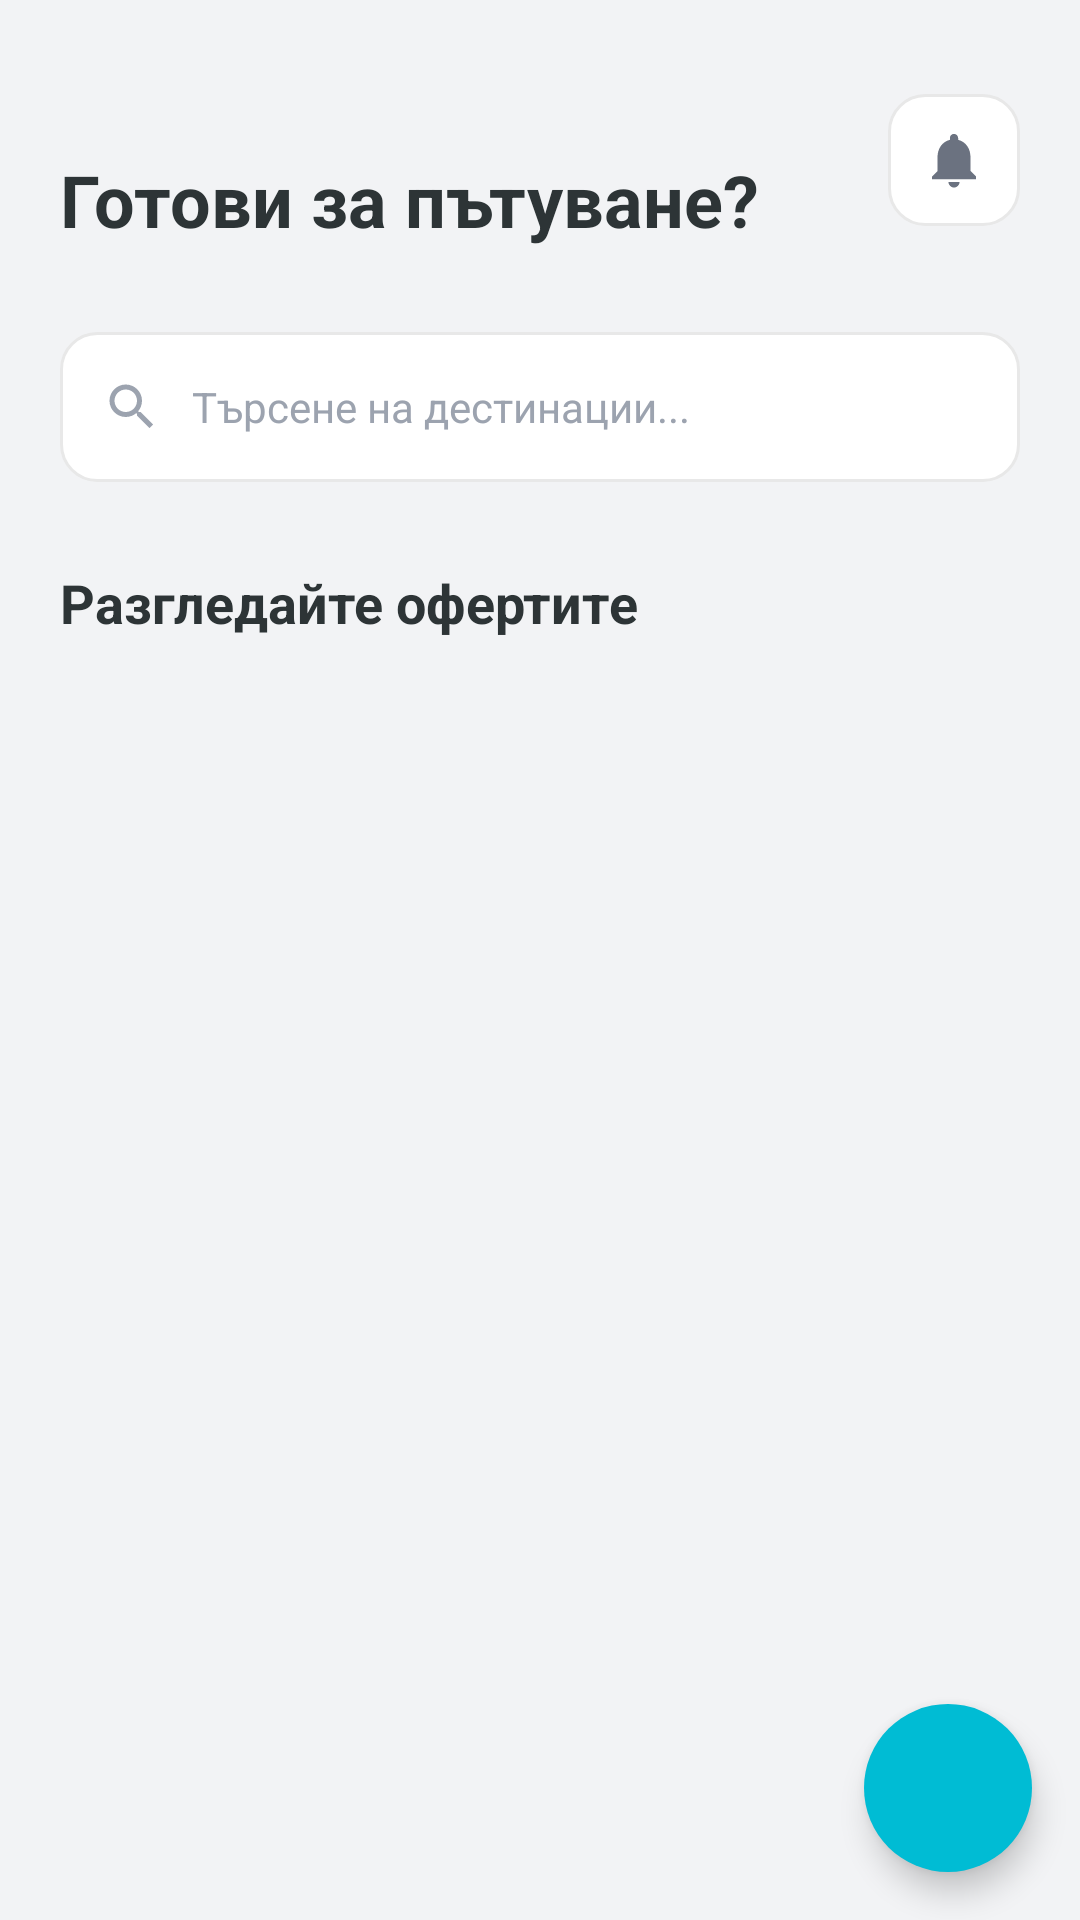

Here is an Android app screen rendered from its layout file. Give the layout XML and the strings, colors and styles it references.
<!-- AndroidManifest.xml: application theme Theme.TravellBuddy -->
<!-- res/layout/fragment_home_feed.xml -->
<?xml version="1.0" encoding="utf-8"?>
<androidx.coordinatorlayout.widget.CoordinatorLayout
    xmlns:android="http://schemas.android.com/apk/res/android"
    xmlns:app="http://schemas.android.com/apk/res-auto"
    xmlns:tools="http://schemas.android.com/tools"
    android:layout_width="match_parent"
    android:layout_height="match_parent"
    android:background="@color/home_bg">

    <androidx.core.widget.NestedScrollView
        android:id="@+id/scrollView"
        android:layout_width="match_parent"
        android:layout_height="match_parent"
        android:fillViewport="true"
        android:clipToPadding="false">

        <LinearLayout
            android:layout_width="match_parent"
            android:layout_height="match_parent"
            android:orientation="vertical"
            android:paddingBottom="24dp">

            
            <LinearLayout
                android:layout_width="match_parent"
                android:layout_height="wrap_content"
                android:orientation="horizontal"
                android:gravity="center_vertical"
                android:paddingHorizontal="20dp"
                android:paddingTop="24dp"
                android:paddingBottom="8dp">

                <LinearLayout
                    android:layout_width="0dp"
                    android:layout_height="wrap_content"
                    android:layout_weight="1"
                    android:orientation="vertical">

                    <TextView
                        android:id="@+id/tvGreeting"
                        android:layout_width="wrap_content"
                        android:layout_height="wrap_content"
                        android:textColor="@color/text_secondary"
                        android:textSize="15sp"
                        tools:text="Good morning, Alex 👋" />

                    <TextView
                        android:id="@+id/tvSubtitle"
                        android:layout_width="wrap_content"
                        android:layout_height="wrap_content"
                        android:layout_marginTop="6dp"
                        android:text="@string/label_ready_for_trip"
                        android:textColor="@color/text_primary"
                        android:textSize="24sp"
                        android:textStyle="bold"
                        android:fontFamily="sans-serif-medium" />
                </LinearLayout>

                <FrameLayout
                    android:id="@+id/btnNotifications"
                    android:layout_width="44dp"
                    android:layout_height="44dp"
                    android:background="@drawable/bg_notification_button"
                    android:clickable="true"
                    android:focusable="true">

                    <ImageView
                        android:layout_width="22dp"
                        android:layout_height="22dp"
                        android:layout_gravity="center"
                        android:src="@drawable/ic_notification"
                        app:tint="@color/text_secondary"
                        android:contentDescription="@string/cd_notifications" />

                    
                    <View
                        android:id="@+id/notificationDot"
                        android:layout_width="8dp"
                        android:layout_height="8dp"
                        android:layout_gravity="top|end"
                        android:layout_marginTop="10dp"
                        android:layout_marginEnd="10dp"
                        android:background="@drawable/bg_notification_dot"
                        android:visibility="gone" />
                </FrameLayout>
            </LinearLayout>

            
            <LinearLayout
                android:id="@+id/searchBarContainer"
                android:layout_width="match_parent"
                android:layout_height="50dp"
                android:layout_marginHorizontal="20dp"
                android:layout_marginTop="20dp"
                android:background="@drawable/bg_search_bar_elevated"
                android:gravity="center_vertical"
                android:orientation="horizontal"
                android:paddingHorizontal="14dp">

                <ImageView
                    android:layout_width="20dp"
                    android:layout_height="20dp"
                    android:src="@drawable/ic_search_gray"
                    app:tint="@color/text_hint"
                    android:contentDescription="@null" />

                <EditText
                    android:id="@+id/etSearch"
                    android:layout_width="0dp"
                    android:layout_height="match_parent"
                    android:layout_weight="1"
                    android:layout_marginStart="10dp"
                    android:background="@null"
                    android:hint="@string/hint_search_destinations"
                    android:textColorHint="@color/text_hint"
                    android:textColor="@color/text_primary"
                    android:textSize="14sp"
                    android:inputType="text"
                    android:maxLines="1"
                    android:imeOptions="actionSearch" />
            </LinearLayout>

            
            <LinearLayout
                android:id="@+id/yourAdventuresSection"
                android:layout_width="match_parent"
                android:layout_height="wrap_content"
                android:orientation="vertical"
                android:visibility="gone">

                <LinearLayout
                    android:layout_width="match_parent"
                    android:layout_height="wrap_content"
                    android:layout_marginTop="28dp"
                    android:layout_marginHorizontal="20dp"
                    android:orientation="horizontal"
                    android:gravity="center_vertical">

                    <TextView
                        android:layout_width="0dp"
                        android:layout_height="wrap_content"
                        android:layout_weight="1"
                        android:text="@string/label_your_adventures"
                        android:textColor="@color/text_primary"
                        android:textSize="18sp"
                        android:textStyle="bold"
                        android:fontFamily="sans-serif-medium" />

                </LinearLayout>

                
                <androidx.recyclerview.widget.RecyclerView
                    android:id="@+id/rvYourAdventures"
                    android:layout_width="match_parent"
                    android:layout_height="wrap_content"
                    android:layout_marginTop="16dp"
                    android:clipToPadding="false"
                    android:paddingHorizontal="20dp"
                    android:nestedScrollingEnabled="false" />
            </LinearLayout>

            
            <LinearLayout
                android:layout_width="match_parent"
                android:layout_height="wrap_content"
                android:layout_marginTop="28dp"
                android:layout_marginHorizontal="20dp"
                android:orientation="horizontal"
                android:gravity="center_vertical">

                <TextView
                    android:layout_width="0dp"
                    android:layout_height="wrap_content"
                    android:layout_weight="1"
                    android:text="@string/label_explore_offers"
                    android:textColor="@color/text_primary"
                    android:textSize="18sp"
                    android:textStyle="bold"
                    android:fontFamily="sans-serif-medium" />

                <TextView
                    android:id="@+id/tvSeeAll"
                    android:layout_width="wrap_content"
                    android:layout_height="wrap_content"
                    android:text="@string/label_see_all"
                    android:textColor="@color/primary"
                    android:textSize="14sp"
                    android:clickable="true"
                    android:focusable="true"
                    android:padding="4dp"
                    android:visibility="gone" />
            </LinearLayout>

            
            <androidx.recyclerview.widget.RecyclerView
                android:id="@+id/rvTrips"
                android:layout_width="match_parent"
                android:layout_height="wrap_content"
                android:layout_marginTop="16dp"
                android:clipToPadding="false"
                android:paddingHorizontal="20dp"
                android:nestedScrollingEnabled="false" />

            
            <LinearLayout
                android:id="@+id/emptyState"
                android:layout_width="match_parent"
                android:layout_height="0dp"
                android:layout_weight="1"
                android:gravity="center"
                android:orientation="vertical"
                android:paddingHorizontal="32dp"
                android:visibility="gone">

                <ImageView
                    android:layout_width="64dp"
                    android:layout_height="64dp"
                    android:src="@drawable/ic_trips"
                    android:contentDescription="@string/label_no_trips"
                    app:tint="@color/text_disabled" />

                <TextView
                    android:layout_width="wrap_content"
                    android:layout_height="wrap_content"
                    android:layout_marginTop="16dp"
                    android:gravity="center"
                    android:text="@string/label_no_trips"
                    android:textColor="@color/text_secondary"
                    android:textSize="16sp"
                    android:textStyle="bold" />

            </LinearLayout>

        </LinearLayout>
    </androidx.core.widget.NestedScrollView>

    
    <com.google.android.material.floatingactionbutton.FloatingActionButton
        android:id="@+id/fabCreateTrip"
        android:layout_width="wrap_content"
        android:layout_height="wrap_content"
        android:layout_gravity="bottom|end"
        android:layout_margin="16dp"
        android:src="@drawable/ic_add"
        android:contentDescription="@string/title_create"
        app:backgroundTint="@color/primary"
        app:tint="@android:color/white" />

    
    <androidx.swiperefreshlayout.widget.SwipeRefreshLayout
        android:id="@+id/swipeRefresh"
        android:layout_width="0dp"
        android:layout_height="0dp"
        android:visibility="gone" />

</androidx.coordinatorlayout.widget.CoordinatorLayout>
<!-- resources referenced by this layout -->
<resources>
  <color name="home_bg">#F2F3F5</color>
  <color name="primary">#00BCD4</color>
  <color name="text_disabled">#D1D5DB</color>
  <color name="text_hint">#9CA3AF</color>
  <color name="text_primary">#2D3436</color>
  <color name="text_secondary">#6B7280</color>
  <!-- drawable bg_notification_dot (drawable) -->
  <?xml version="1.0" encoding="utf-8"?>
  <shape xmlns:android="http://schemas.android.com/apk/res/android"
      android:shape="oval">
      <solid android:color="@color/primary" />
      <size android:width="8dp" android:height="8dp" />
  </shape>
  <string name="cd_notifications">Преглед на известията</string>
  <string name="hint_search_destinations">Търсене на дестинации...</string>
  <string name="label_explore_offers">Разгледайте офертите</string>
  <string name="label_no_trips">Няма налични приключения</string>
  <string name="label_ready_for_trip">Готови за пътуване?</string>
  <string name="label_see_all">Виж всички</string>
  <string name="label_your_adventures">Вашите приключения</string>
  <string name="title_create">Създай</string>
  <style name="Theme.TravellBuddy" parent="Base.Theme.TravellBuddy" />
  <color name="ripple_light">#1A00BCD4</color>
  <color name="white">#FFFFFFFF</color>
  <color name="primary_dark">#00838F</color>
  <color name="primary_variant">#0097A7</color>
  <color name="on_primary">#FFFFFF</color>
  <color name="secondary">#00BCD4</color>
  <color name="on_secondary">#FFFFFF</color>
  <color name="error">#E63946</color>
  <color name="on_error">#FFFFFF</color>
  <color name="background">#F5F7FA</color>
  <color name="surface">#FFFFFF</color>
  <color name="on_surface">#2D3436</color>
  <color name="on_surface_variant">#6B7280</color>
  <color name="on_background">#2D3436</color>
  <color name="outline">#D1D5DB</color>
  <style name="TextAppearance.TravellBuddy.Title.Small" parent="TextAppearance.Material3.TitleSmall">
          <item name="fontFamily">sans-serif-medium</item>
          <item name="android:fontFamily">sans-serif-medium</item>
          <item name="android:textSize">14sp</item>
          <item name="android:textColor">@color/text_primary</item>
      </style>
  <style name="Widget.TravellBuddy.Chip" parent="Widget.Material3.Chip.Assist">
          <item name="chipCornerRadius">@dimen/radius_pill</item>
          <item name="chipMinHeight">@dimen/chip_height</item>
          <item name="android:textAppearance">@style/TextAppearance.TravellBuddy.Chip</item>
      </style>
  <dimen name="button_height">52dp</dimen>
  <dimen name="spacing_xl">24dp</dimen>
  <dimen name="elevation_md">4dp</dimen>
  <dimen name="radius_pill">100dp</dimen>
  <dimen name="input_stroke_width">1dp</dimen>
  <color name="ripple_primary">#2600BCD4</color>
  <dimen name="radius_lg">16dp</dimen>
  <color name="input_stroke">#E0EDF5</color>
  <dimen name="input_stroke_width_focused">2dp</dimen>
  <dimen name="chip_height">28dp</dimen>
  <style name="TextAppearance.TravellBuddy.Chip" parent="TextAppearance.TravellBuddy.Label.Medium">
          <item name="android:textSize">12sp</item>
      </style>
  <dimen name="radius_xl">20dp</dimen>
  <dimen name="elevation_sm">2dp</dimen>
  <color name="bottom_nav_bg">#F0FEFF</color>
  <dimen name="elevation_lg">8dp</dimen>
  <dimen name="fab_elevation">6dp</dimen>
  <style name="ShapeAppearance.TravellBuddy.FAB" parent="">
          <item name="cornerFamily">rounded</item>
          <item name="cornerSize">50%</item>
      </style>
  <dimen name="button_corner_radius">100dp</dimen>
  <color name="gradient_start">#00BCD4</color>
  <color name="gradient_end">#4DD0E1</color>
  <style name="ShapeAppearance.TravellBuddy.NavIndicator" parent="">
          <item name="cornerFamily">rounded</item>
          <item name="cornerSize">100dp</item>
      </style>
</resources>
